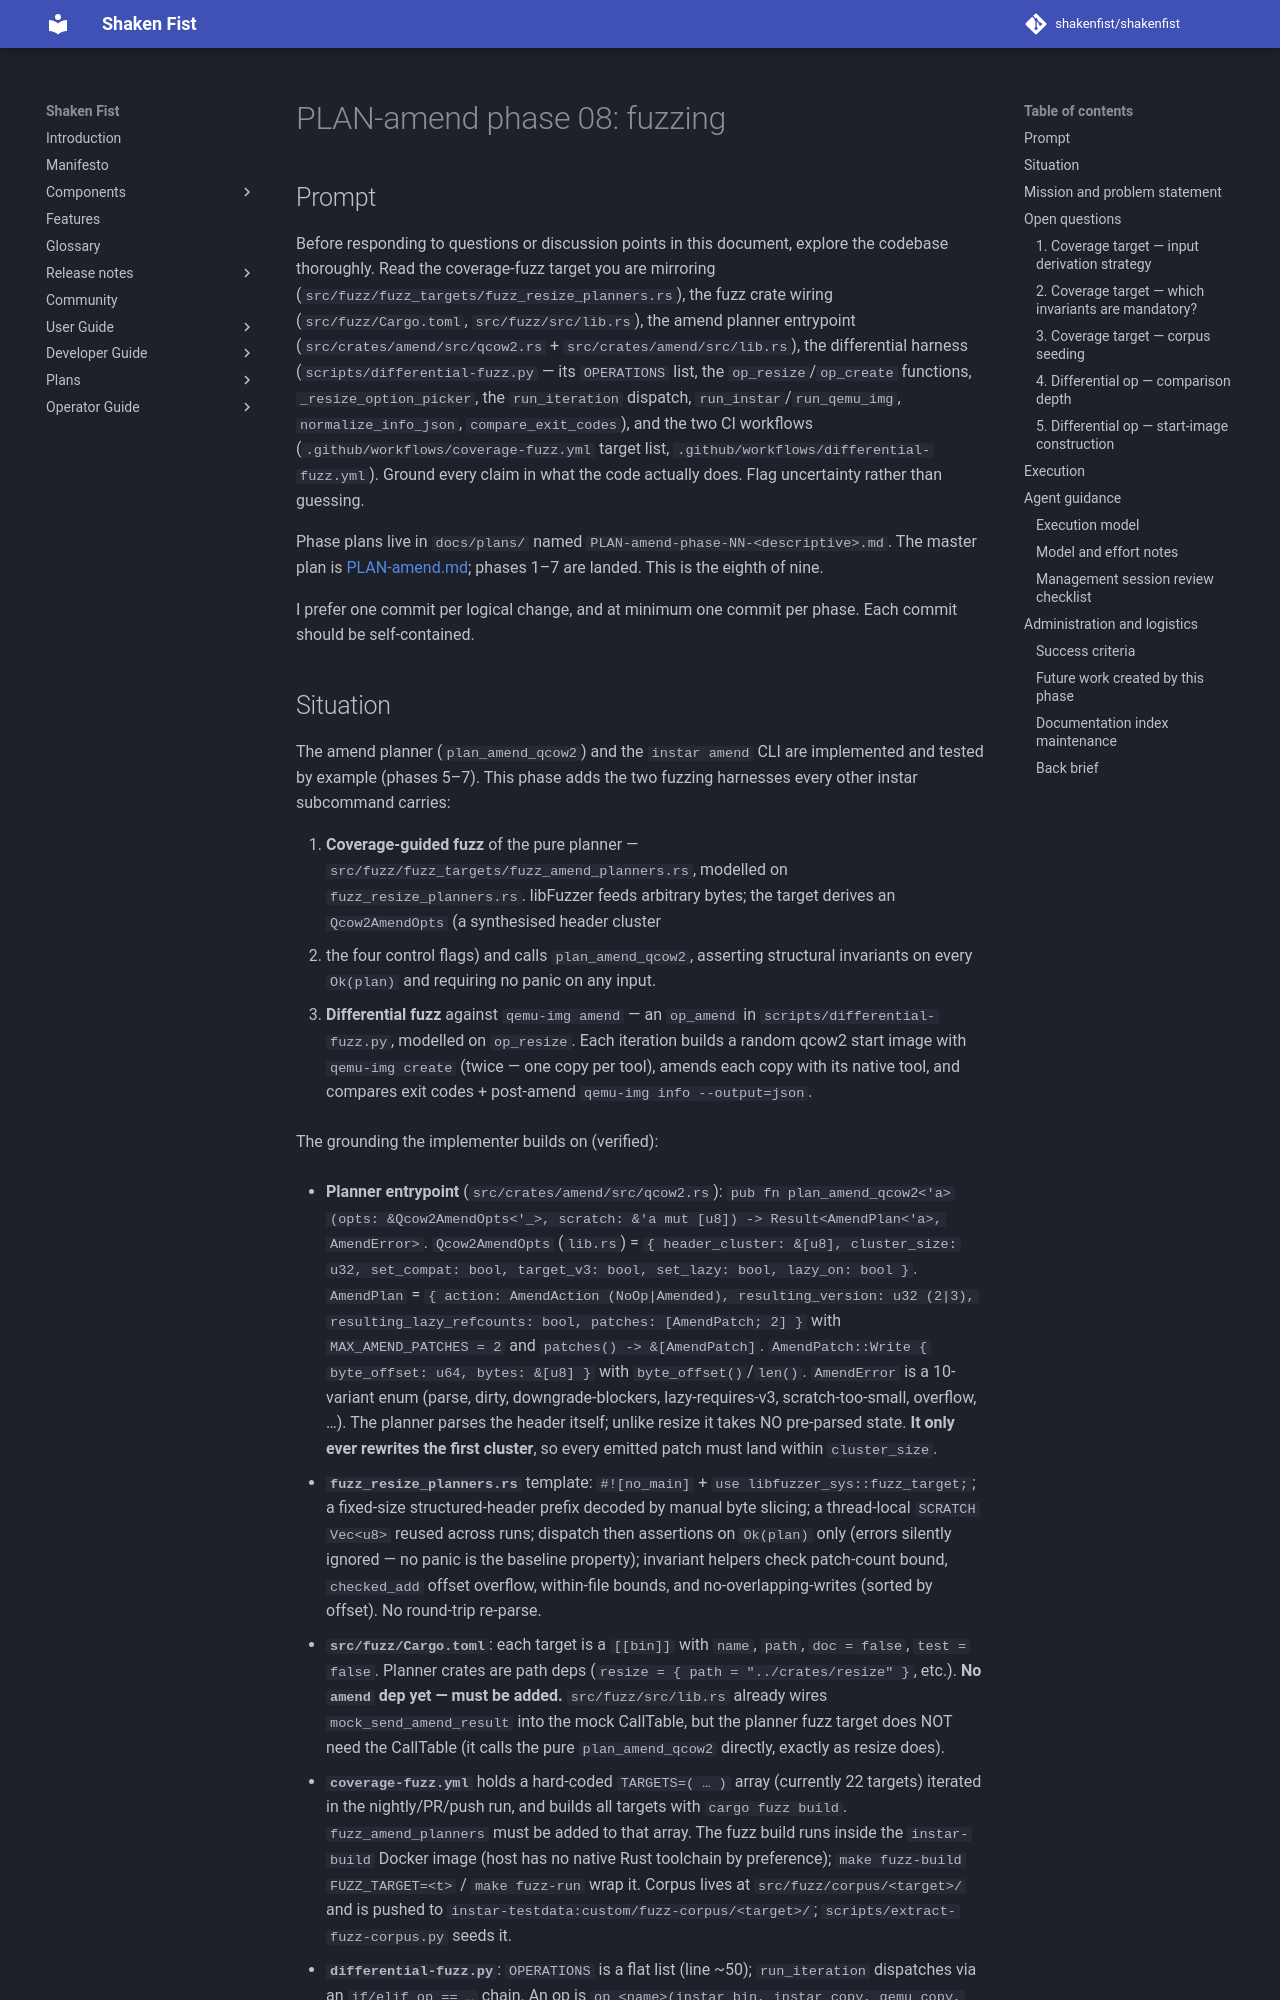

repository: shakenfist/shakenfist · page: components/instar/plans/PLAN-amend-phase-08-fuzz/index.html · generator: mkdocs

# PLAN-amend phase 08: fuzzing

## Prompt

Before responding to questions or discussion points in this
document, explore the codebase thoroughly. Read the coverage-fuzz
target you are mirroring
(`src/fuzz/fuzz_targets/fuzz_resize_planners.rs`), the fuzz crate
wiring (`src/fuzz/Cargo.toml`, `src/fuzz/src/lib.rs`), the amend
planner entrypoint (`src/crates/amend/src/qcow2.rs` +
`src/crates/amend/src/lib.rs`), the differential harness
(`scripts/differential-fuzz.py` — its `OPERATIONS` list, the
`op_resize`/`op_create` functions, `_resize_option_picker`, the
`run_iteration` dispatch, `run_instar`/`run_qemu_img`,
`normalize_info_json`, `compare_exit_codes`), and the two CI
workflows (`.github/workflows/coverage-fuzz.yml` target list,
`.github/workflows/differential-fuzz.yml`). Ground every claim in
what the code actually does. Flag uncertainty rather than guessing.

Phase plans live in `docs/plans/` named
`PLAN-amend-phase-NN-<descriptive>.md`. The master plan is
[PLAN-amend.md](/components/instar/plans/PLAN-amend/); phases 1–7 are landed. This is the
eighth of nine.

I prefer one commit per logical change, and at minimum one commit
per phase. Each commit should be self-contained.
